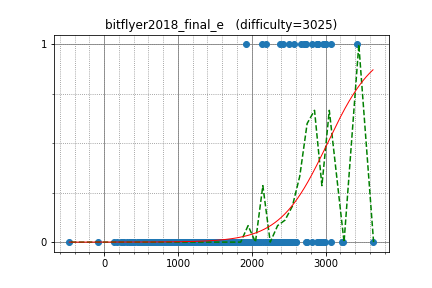

The data file committed next to this chart (first rows):
yutaka1999, 3642.200315, 0
IH19980412, 2907, 0
DEGwer, 3224, 0
kobae964, 2810, 1
uwi, 2965, 1
yosupo, 3429, 1
anta, 2725, 1
zerokugi, 2664, 1
joisino, 2878, 1
rickytheta, 2710, 1
natsugiri, 2893, 1
drafear, 2565, 1
ei13333, 2428, 1
japlj, 3079, 1
maze1230, 2141, 1
nuip, 2909, 0
sugim48, 3239, 0
kawatea, 2934, 0
tomerun, 2877, 0
hogloid, 3076, 0
catupper, 2605, 0
Hec, 2333, 0
btk15049, 2528, 0
drken, 2430, 0
pekempey, 2477, 0
monolith, 2156, 0
asi1024, 2988, 1
kcm1700, 2731, 1
mamekin, 2508, 1
WA_TLE, 3000, 1
Huziwara, 2882, 1
yokozuna57, 2997, 0
abc050, 2045, 0
TangentDay, 2526, 0
hamadu, 2424, 0
Hoi_koro, 2302, 0
olphe, 2203, 0
Pulmn, 2456, 0
tanakh, 2190, 1
June_boy, 1927, 1
math, 2739, 0
sky58, 2969, 0
Kmcode, 2532, 0
piroz95, 2332, 0
amylase, 2278, 0
nikutto, 2337, 0
smiken, 2343, 0
Suibaka, 1892, 0
int_cl, 1822, 0
wafrelka, 2519, 0
SGI, 1973, 0
tempura0224, 2050, 0
KokiYmgch, 1049, 0
reew2n, 2517, 0
fuppy0716, 2028, 0
kurowassann, 1967, 0
camypaper, 2754, 0
E869120, 2816, 0
square1001, 2589, 0
yuma000, 2605, 0
ryoissy, 2422, 0
... 256 more rows
